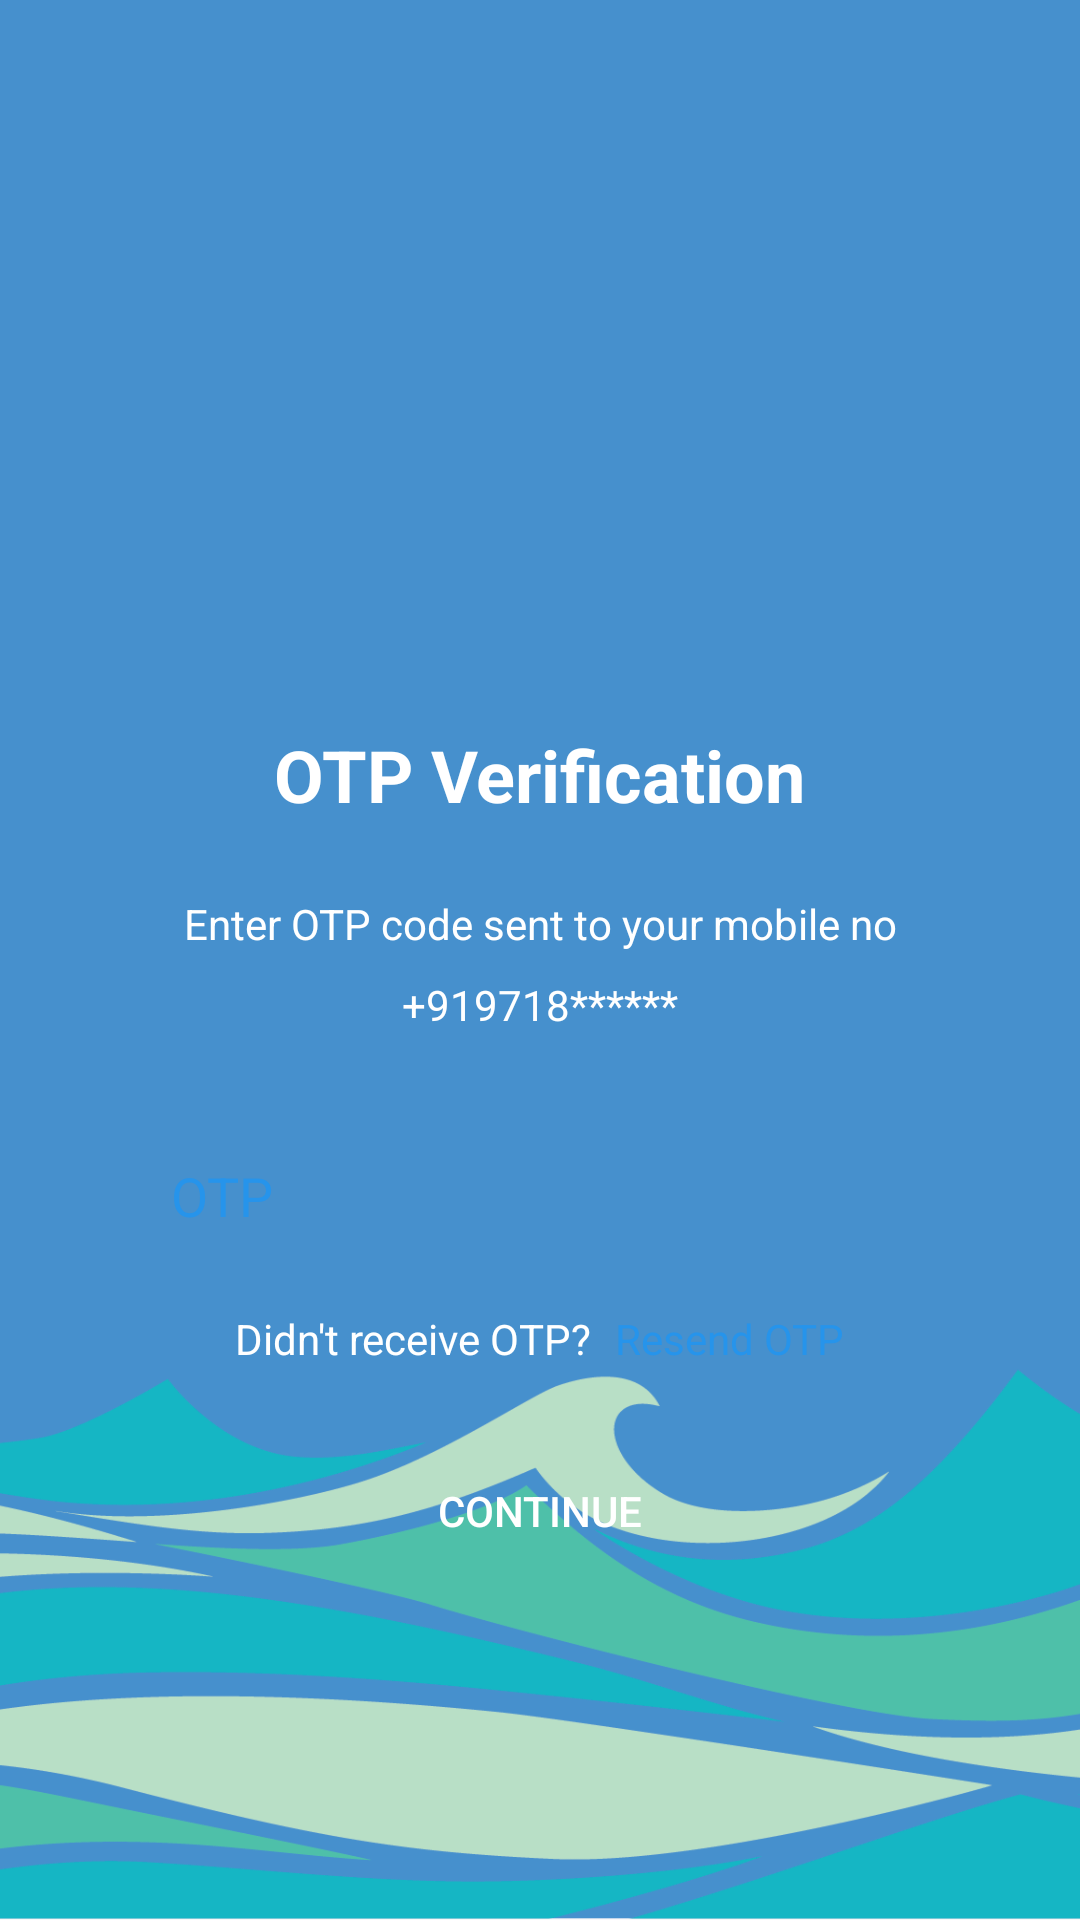

Write the Android layout XML for this screen, with the resource values it uses.
<!-- AndroidManifest.xml: activity theme noActionBarTheme -->
<!-- res/layout/activity_otp.xml -->
<?xml version="1.0" encoding="utf-8"?>
<androidx.constraintlayout.widget.ConstraintLayout xmlns:android="http://schemas.android.com/apk/res/android"
    xmlns:app="http://schemas.android.com/apk/res-auto"
    xmlns:tools="http://schemas.android.com/tools"
    android:layout_width="match_parent"
    android:layout_height="match_parent"
    android:background="@drawable/splash_bg"
    tools:context="in.finertia.fisheries.activity.OtpActivity">

    <ImageView
        android:id="@+id/iv_back"
        android:layout_width="30dp"
        android:layout_height="30dp"
        android:layout_marginStart="24dp"
        android:layout_marginTop="24dp"
        app:layout_constraintStart_toStartOf="parent"
        app:layout_constraintTop_toTopOf="parent"
        app:srcCompat="@drawable/back_arrow_svg" />

    <ImageView
        android:id="@+id/imageView3"
        android:layout_width="100dp"
        android:layout_height="100dp"
        android:layout_marginTop="64dp"
        app:layout_constraintEnd_toEndOf="parent"
        app:layout_constraintStart_toStartOf="parent"
        app:layout_constraintTop_toBottomOf="@+id/iv_back"
        app:srcCompat="@drawable/ic_otp" />

    <TextView
        android:id="@+id/textView5"
        android:layout_width="wrap_content"
        android:layout_height="wrap_content"
        android:layout_marginTop="24dp"
        android:text="@string/otp_verification"
        android:textSize="24sp"
        android:textStyle="bold"
        android:textColor="@android:color/white"
        app:layout_constraintEnd_toEndOf="parent"
        app:layout_constraintStart_toStartOf="parent"
        app:layout_constraintTop_toBottomOf="@+id/imageView3" />

    <TextView
        android:id="@+id/textView6"
        android:layout_width="wrap_content"
        android:layout_height="wrap_content"
        android:layout_marginTop="24dp"
        android:text="@string/enter_otp"
        android:textColor="@android:color/white"
        app:layout_constraintEnd_toEndOf="parent"
        app:layout_constraintStart_toStartOf="parent"
        app:layout_constraintTop_toBottomOf="@+id/textView5" />

    <TextView
        android:id="@+id/tv_otp_mobile"
        android:layout_width="wrap_content"
        android:layout_height="wrap_content"
        android:layout_marginStart="8dp"
        android:layout_marginTop="8dp"
        android:layout_marginEnd="8dp"
        android:text="+919718******"
        app:layout_constraintEnd_toEndOf="parent"
        app:layout_constraintStart_toStartOf="parent"
        android:textColor="@android:color/white"
        app:layout_constraintTop_toBottomOf="@+id/textView6" />

    <EditText
        android:id="@+id/etOtp"
        android:layout_width="0dp"
        android:layout_height="wrap_content"
        android:layout_marginStart="32dp"
        android:layout_marginTop="32dp"
        android:layout_marginEnd="32dp"
        android:ems="10"
        android:hint="OTP"
        android:inputType="phone"
        android:background="@drawable/edit_text_bg"
        android:textColorHint="@color/colorPrimary"
        android:textColor="@color/colorPrimary"
        app:layout_constraintEnd_toEndOf="parent"
        app:layout_constraintStart_toStartOf="parent"
        app:layout_constraintTop_toBottomOf="@+id/tv_otp_mobile"
        android:paddingLeft="@dimen/custom_margin_25dp"
        android:paddingRight="10dp"
        android:paddingTop="@dimen/custom_margin_10dp"
        android:paddingBottom="@dimen/custom_margin_10dp"/>

    <RelativeLayout
        android:id="@+id/rlLogin"
        android:layout_width="wrap_content"
        android:layout_height="wrap_content"
        android:layout_marginTop="16dp"
        android:gravity="center"
        android:orientation="horizontal"
        app:layout_constraintEnd_toEndOf="@+id/etOtp"
        app:layout_constraintStart_toStartOf="@+id/etOtp"
        app:layout_constraintTop_toBottomOf="@+id/etOtp">

        <TextView
            android:id="@+id/tv1"
            android:layout_width="wrap_content"
            android:layout_height="wrap_content"
            android:textColor="@android:color/white"
            android:text="Didn't receive OTP?" />

        <TextView
            android:layout_width="wrap_content"
            android:layout_height="wrap_content"
            android:layout_marginLeft="8dp"
            android:layout_toRightOf="@id/tv1"
            android:text="Resend OTP"
            android:textColor="@color/colorAccent" />
    </RelativeLayout>

    <Button
        android:id="@+id/btnSubmitOtp"
        android:layout_width="match_parent"
        android:layout_height="wrap_content"
        android:layout_gravity="start"
        android:layout_marginStart="24dp"
        android:layout_marginTop="24dp"
        android:layout_marginEnd="24dp"
        android:background="@drawable/button_border"
        android:text="Continue"
        android:textColor="@android:color/white"
        app:layout_constraintEnd_toEndOf="parent"
        app:layout_constraintStart_toStartOf="parent"
        app:layout_constraintTop_toBottomOf="@+id/rlLogin" />

</androidx.constraintlayout.widget.ConstraintLayout>
<!-- resources referenced by this layout -->
<resources>
  <color name="colorAccent">#2694eb</color>
  <color name="colorPrimary">#2694eb</color>
  <dimen name="custom_margin_10dp">10dp</dimen>
  <dimen name="custom_margin_25dp">25dp</dimen>
  <!-- drawable back_arrow_svg (drawable) -->
  <vector xmlns:android="http://schemas.android.com/apk/res/android"
      android:width="15dp"
      android:height="12.778dp"
      android:viewportWidth="15"
      android:viewportHeight="12.778">
    <path
        android:pathData="M0,6.389a0.6,0.6 0,0 1,0.17 -0.414l5.745,-5.8a0.576,0.576 0,0 1,0.821 0,0.59 0.59,0 0,1 0,0.829L1.981,5.8L14.42,5.8a0.586,0.586 0,0 1,0 1.172L1.981,6.972l4.754,4.8a0.59,0.59 0,0 1,0 0.829,0.577 0.577,0 0,1 -0.821,0L0.17,6.8A0.6,0.6 0,0 1,0 6.389Z"
        android:fillColor="#ffffff"
        android:fillType="evenOdd"/>
  </vector>
  <!-- drawable ic_otp: vector/xml drawable (drawable, 2489 chars, omitted) -->
  <!-- drawable splash_bg: png bitmap (drawable, 39418 bytes) -->
  <string name="enter_otp">Enter OTP code sent to your mobile no</string>
  <string name="otp_verification">OTP Verification</string>
  <style name="noActionBarTheme" parent="Theme.AppCompat.Light.NoActionBar">
          
          <item name="colorPrimary">@color/colorPrimary</item>
          <item name="colorPrimaryDark">@color/colorPrimaryDark</item>
          <item name="colorAccent">@color/colorAccent</item>
      </style>
  <color name="colorPrimaryDark">#0875CC</color>
</resources>
